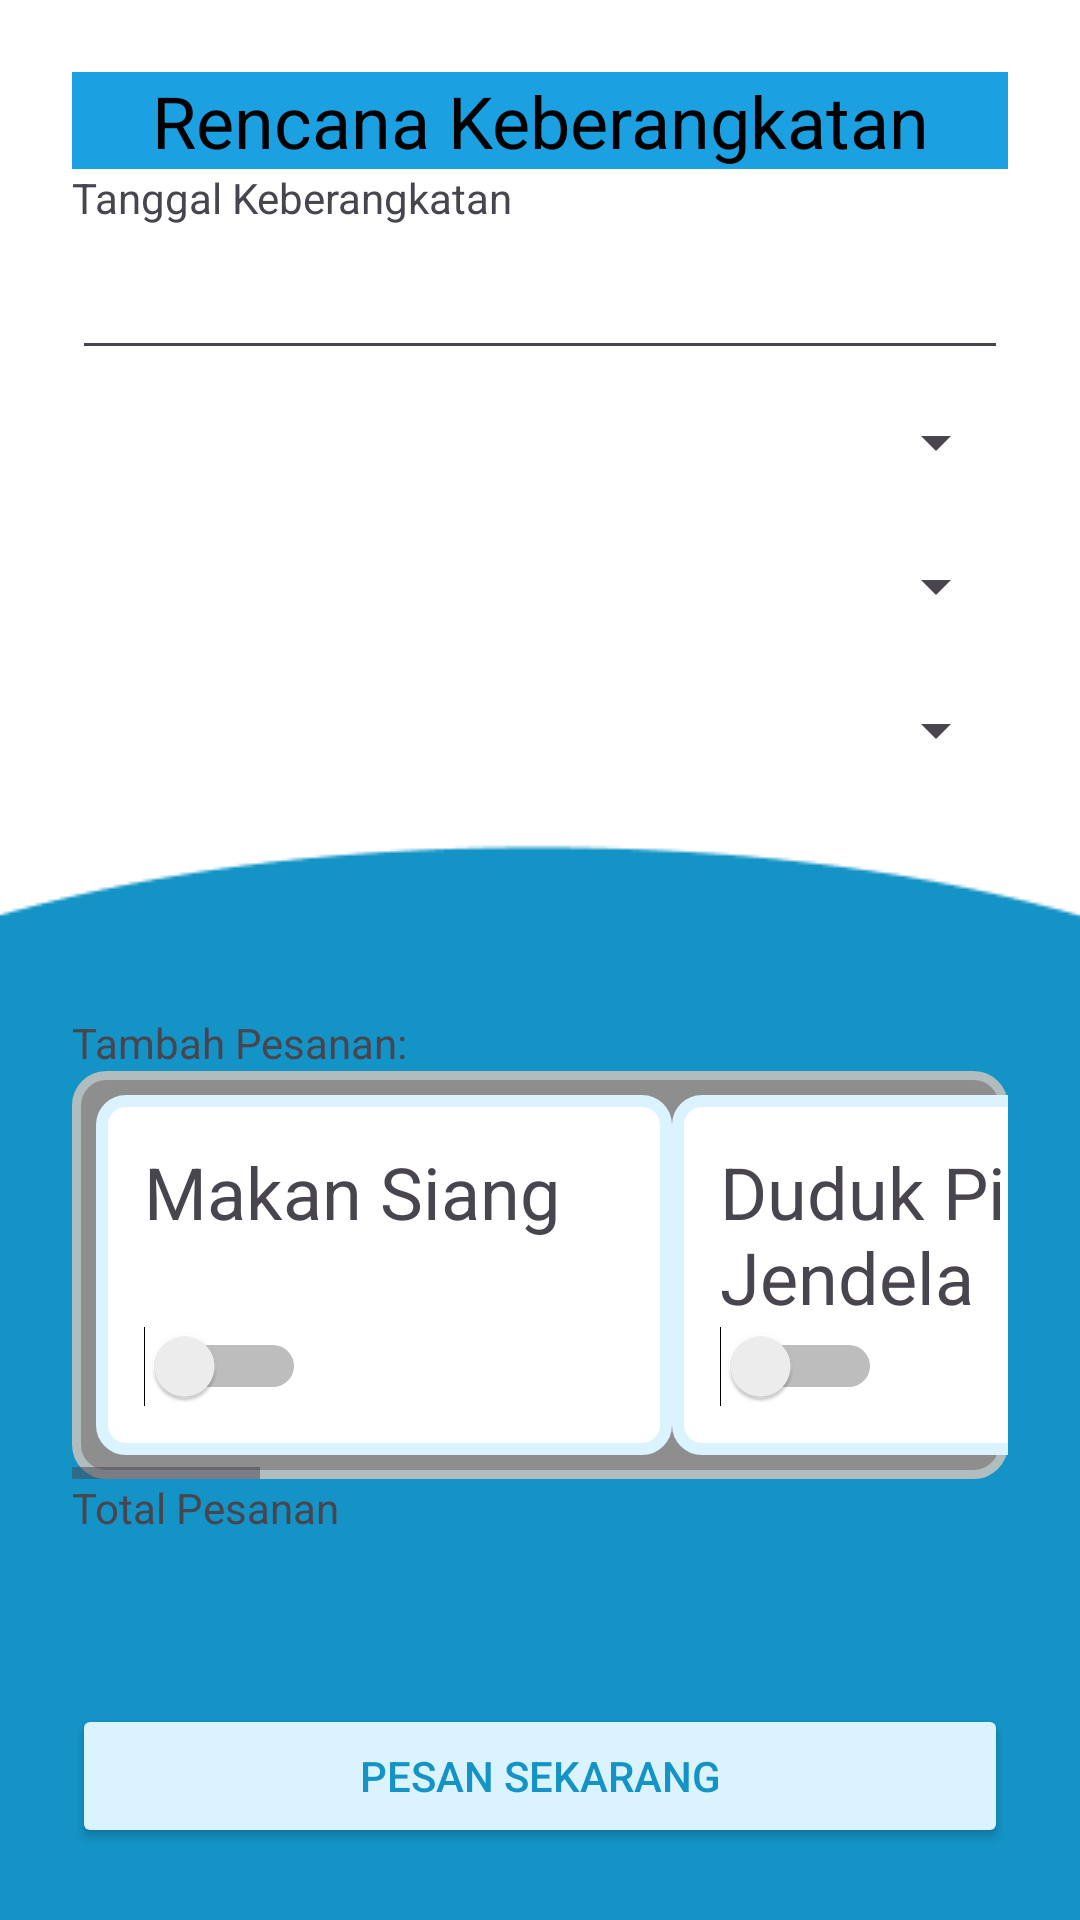

Android layout source for this screen:
<!-- AndroidManifest.xml: application theme Theme.PPPBTravel -->
<!-- res/layout/activity_fourth.xml -->
<?xml version="1.0" encoding="utf-8"?>
<androidx.constraintlayout.widget.ConstraintLayout
    xmlns:android="http://schemas.android.com/apk/res/android"
    xmlns:app="http://schemas.android.com/apk/res-auto"
    xmlns:tools="http://schemas.android.com/tools"
    android:layout_width="match_parent"
    android:layout_height="match_parent"
    android:padding="24dp"
    android:background="@drawable/travelakuy_background"
    tools:context=".FourthActivity">

    <TextView
        android:layout_width="match_parent"
        android:layout_height="wrap_content"
        android:background="@color/blue1"

        android:id="@+id/title_rencana"
        android:text="Rencana Keberangkatan"
        android:textSize="24sp"
        android:textColor="@color/black"
        android:gravity="center_horizontal"

        app:layout_constraintTop_toTopOf="parent"
        app:layout_constraintStart_toStartOf="parent"/>
    <TextView
        android:id="@+id/tanggal_keberangkatan"
        android:layout_width="0dp"
        android:layout_height="wrap_content"
        android:text="Tanggal Keberangkatan"
        app:layout_constraintTop_toBottomOf="@id/title_rencana"
        app:layout_constraintStart_toStartOf="parent"
        app:layout_constraintEnd_toEndOf="parent" />

    <Button
        android:id="@+id/tanggal_rencana"
        android:layout_width="0dp"
        android:layout_height="48dp"
        style="?android:editTextStyle"
        android:textColor="@color/black"
        app:layout_constraintTop_toBottomOf="@+id/tanggal_keberangkatan"
        app:layout_constraintStart_toStartOf="parent"
        app:layout_constraintEnd_toEndOf="parent" />

    <Spinner
        android:id="@+id/asal_spinner"
        android:layout_width="0dp"
        android:layout_height="48dp"
        app:layout_constraintTop_toBottomOf="@+id/tanggal_rencana"
        app:layout_constraintStart_toStartOf="parent"
        app:layout_constraintEnd_toEndOf="parent" />

    <Spinner
        android:id="@+id/tujuan_spinner"
        android:layout_width="0dp"
        android:layout_height="48dp"
        app:layout_constraintTop_toBottomOf="@+id/asal_spinner"
        app:layout_constraintStart_toStartOf="parent"
        app:layout_constraintEnd_toEndOf="parent" />

    <Spinner
        android:id="@+id/kelas_kereta_spinner"
        android:layout_width="0dp"
        android:layout_height="48dp"
        app:layout_constraintTop_toBottomOf="@+id/tujuan_spinner"
        app:layout_constraintStart_toStartOf="parent"
        app:layout_constraintEnd_toEndOf="parent" />

    <TextView
        android:id="@+id/pesanan_tambahan"
        android:layout_width="0dp"
        android:layout_height="wrap_content"
        android:text="Tambah Pesanan:"
        app:layout_constraintBottom_toTopOf="@id/pilihan_pesanan_tambahan"
        app:layout_constraintStart_toStartOf="parent"
        app:layout_constraintEnd_toEndOf="parent" />

    <HorizontalScrollView
        android:id="@+id/pilihan_pesanan_tambahan"
        android:layout_width="0dp"
        android:layout_height="wrap_content"
        android:background="@drawable/rounded_background"
        app:layout_constraintBottom_toTopOf="@id/price_and_dashboard_button"
        app:layout_constraintStart_toStartOf="parent"
        app:layout_constraintEnd_toEndOf="parent">

        <LinearLayout
            android:layout_width="wrap_content"
            android:layout_height="wrap_content"
            android:orientation="horizontal"
            android:padding="8dp">

            <RelativeLayout
                android:layout_width="wrap_content"
                android:layout_height="120dp"
                android:padding="16dp"

                android:id="@+id/box_1"
                android:background="@drawable/form_background">
                <TextView
                    android:layout_width="160dp"
                    android:layout_height="72dp"

                    android:id="@+id/tambahan_1"
                    android:text="Makan Siang"
                    android:textSize="24sp"/>
                <Switch
                    android:layout_width="wrap_content"
                    android:layout_height="wrap_content"

                    android:id="@+id/switch_tambahan_1"
                    android:layout_alignParentBottom="true"/>
            </RelativeLayout>
            <RelativeLayout
                android:layout_width="wrap_content"
                android:layout_height="120dp"
                android:padding="16dp"

                android:id="@+id/box_2"
                android:background="@drawable/form_background">
                <TextView
                    android:layout_width="160dp"
                    android:layout_height="72dp"

                    android:id="@+id/tambahan_2"
                    android:text="Duduk Pinggir Jendela"
                    android:textSize="24sp"/>
                <Switch
                    android:layout_width="wrap_content"
                    android:layout_height="wrap_content"

                    android:id="@+id/switch_tambahan_2"
                    android:layout_alignParentBottom="true"/>
            </RelativeLayout>
            <RelativeLayout
                android:layout_width="wrap_content"
                android:layout_height="120dp"
                android:padding="16dp"

                android:id="@+id/box_3"
                android:background="@drawable/form_background">
                <TextView
                    android:layout_width="160dp"
                    android:layout_height="72dp"

                    android:id="@+id/tambahan_3"
                    android:text="Baris Depan"
                    android:textSize="24sp"/>
                <Switch
                    android:layout_width="wrap_content"
                    android:layout_height="wrap_content"

                    android:id="@+id/switch_tambahan_3"
                    android:layout_alignParentBottom="true"/>
            </RelativeLayout>
            <RelativeLayout
                android:layout_width="wrap_content"
                android:layout_height="120dp"
                android:padding="16dp"

                android:id="@+id/box_4"
                android:background="@drawable/form_background">
                <TextView
                    android:layout_width="160dp"
                    android:layout_height="72dp"

                    android:id="@+id/tambahan_4"
                    android:text="Baris Belakang"
                    android:textSize="24sp"/>
                <Switch
                    android:layout_width="wrap_content"
                    android:layout_height="wrap_content"

                    android:id="@+id/switch_tambahan_4"
                    android:layout_alignParentBottom="true"/>
            </RelativeLayout>
            <RelativeLayout
                android:layout_width="wrap_content"
                android:layout_height="120dp"
                android:padding="16dp"

                android:id="@+id/box_5"
                android:background="@drawable/form_background">
                <TextView
                    android:layout_width="160dp"
                    android:layout_height="72dp"

                    android:id="@+id/tambahan_5"
                    android:text="Gerbong Depan"
                    android:textSize="24sp"/>
                <Switch
                    android:layout_width="wrap_content"
                    android:layout_height="wrap_content"

                    android:id="@+id/switch_tambahan_5"
                    android:layout_alignParentBottom="true"/>
            </RelativeLayout>
            <RelativeLayout
                android:layout_width="wrap_content"
                android:layout_height="120dp"
                android:padding="16dp"

                android:id="@+id/box_6"
                android:background="@drawable/form_background">
                <TextView
                    android:layout_width="160dp"
                    android:layout_height="72dp"

                    android:id="@+id/tambahan_6"
                    android:text="Berbing Belakang"
                    android:textSize="24sp"/>
                <Switch
                    android:layout_width="wrap_content"
                    android:layout_height="wrap_content"

                    android:id="@+id/switch_tambahan_6"
                    android:layout_alignParentBottom="true"/>
            </RelativeLayout>
            <RelativeLayout
                android:layout_width="wrap_content"
                android:layout_height="120dp"
                android:padding="16dp"

                android:id="@+id/box_7"
                android:background="@drawable/form_background">
                <TextView
                    android:layout_width="160dp"
                    android:layout_height="72dp"

                    android:id="@+id/tambahan_7"
                    android:text="Duduk di Atap"
                    android:textSize="24sp"/>
                <Switch
                    android:layout_width="wrap_content"
                    android:layout_height="wrap_content"

                    android:id="@+id/switch_tambahan_7"
                    android:layout_alignParentBottom="true"/>
            </RelativeLayout>
            <RelativeLayout
                android:layout_width="wrap_content"
                android:layout_height="120dp"
                android:padding="16dp"

                android:id="@+id/box_8"
                android:background="@drawable/form_background">
                <TextView
                    android:layout_width="160dp"
                    android:layout_height="72dp"

                    android:id="@+id/tambahan_8"
                    android:text="Gelantungan"
                    android:textSize="24sp"/>
                <Switch
                    android:layout_width="wrap_content"
                    android:layout_height="wrap_content"

                    android:id="@+id/switch_tambahan_8"
                    android:layout_alignParentBottom="true"/>
            </RelativeLayout>

        </LinearLayout>
    </HorizontalScrollView>

    <androidx.constraintlayout.widget.ConstraintLayout
        android:id="@+id/price_and_dashboard_button"
        android:layout_width="0dp"
        android:layout_height="wrap_content"
        app:layout_constraintBottom_toBottomOf="parent"
        app:layout_constraintStart_toStartOf="parent"
        app:layout_constraintEnd_toEndOf="parent">

        <TextView
            android:id="@+id/total_pesanan"
            android:layout_width="0dp"
            android:layout_height="wrap_content"
            android:text="Total Pesanan"
            app:layout_constraintTop_toTopOf="parent"
            app:layout_constraintStart_toStartOf="parent"
            app:layout_constraintEnd_toEndOf="parent" />

        <TextView
            android:id="@+id/dynamic_price"
            android:layout_width="0dp"
            android:layout_height="56sp"

            android:textSize="48sp"

            app:layout_constraintTop_toBottomOf="@+id/total_pesanan"
            app:layout_constraintStart_toStartOf="parent"
            app:layout_constraintEnd_toEndOf="parent" />

        <Button
            android:id="@+id/book_button"
            android:layout_width="0dp"
            android:layout_height="wrap_content"
            android:text="Pesan Sekarang"

            android:backgroundTint="@color/blue0"
            android:textColor="@color/blue2"

            app:layout_constraintTop_toBottomOf="@+id/dynamic_price"
            app:layout_constraintStart_toStartOf="parent"
            app:layout_constraintEnd_toEndOf="parent" />
    </androidx.constraintlayout.widget.ConstraintLayout>
</androidx.constraintlayout.widget.ConstraintLayout>
<!-- resources referenced by this layout -->
<resources>
  <color name="black">#FF000000</color>
  <color name="blue0">#DBF3FF</color>
  <color name="blue1">#1BA0E2</color>
  <color name="blue2">#1494C6</color>
  <!-- drawable form_background (drawable) -->
  <?xml version="1.0" encoding="UTF-8"?>
  <shape xmlns:android="http://schemas.android.com/apk/res/android">
      <solid android:color="@color/white"/>
      <stroke android:width="4dp" android:color="@color/blue0" />
      <corners android:radius="8dp"/>
      <padding android:left="0dp" android:top="0dp" android:right="0dp" android:bottom="0dp" />
  </shape>
  <!-- drawable rounded_background (drawable) -->
  <?xml version="1.0" encoding="UTF-8"?>
  <shape xmlns:android="http://schemas.android.com/apk/res/android">
      <solid android:color="#8e8e8e"/>
      <stroke android:width="3dp" android:color="#B1BCBE" />
      <corners android:radius="10dp"/>
      <padding android:left="0dp" android:top="0dp" android:right="0dp" android:bottom="0dp" />
  </shape>
  <!-- drawable travelakuy_background: png bitmap (drawable, 3086 bytes) -->
  <style name="Theme.PPPBTravel" parent="Base.Theme.PPPBTravel" />
  <color name="white">#FFFFFFFF</color>
  <style name="Base.Theme.PPPBTravel" parent="Theme.Material3.DayNight.NoActionBar">
          
          
      </style>
</resources>
